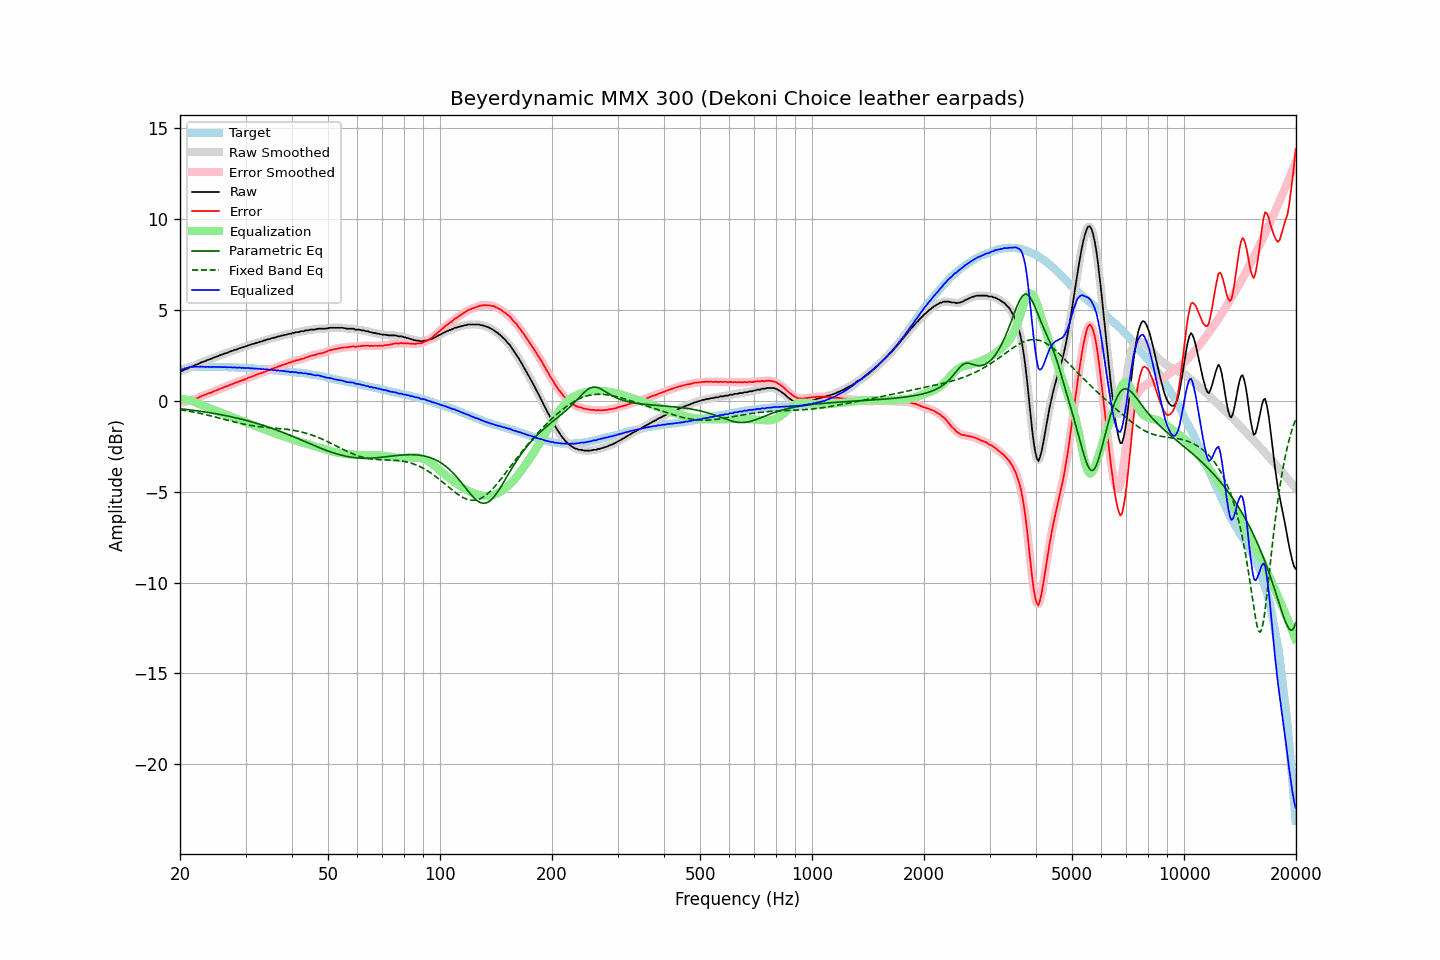

The data file committed next to this chart (first rows):
frequency, raw, error, smoothed, error_smoothed, equalization, parametric_eq, fixed_band_eq, equalized_raw, equalized_smoothed, target
20.00, 1.62, -0.06, 1.61, -0.07, 0.09, -0.45, -0.50, 1.71, 1.70, 1.69
20.20, 1.62, -0.09, 1.64, -0.08, 0.08, -0.46, -0.52, 1.70, 1.72, 1.72
20.40, 1.65, -0.09, 1.66, -0.08, 0.07, -0.47, -0.53, 1.73, 1.74, 1.75
20.61, 1.71, -0.05, 1.70, -0.07, 0.06, -0.48, -0.55, 1.77, 1.76, 1.77
20.81, 1.74, -0.05, 1.74, -0.05, 0.05, -0.49, -0.56, 1.79, 1.79, 1.80
21.02, 1.77, -0.05, 1.79, -0.03, 0.03, -0.50, -0.58, 1.80, 1.82, 1.83
21.23, 1.83, -0.00, 1.82, -0.02, 0.01, -0.51, -0.59, 1.84, 1.83, 1.83
21.44, 1.86, 0.02, 1.86, 0.01, -0.01, -0.52, -0.61, 1.85, 1.85, 1.84
21.66, 1.89, 0.04, 1.90, 0.05, -0.04, -0.53, -0.62, 1.85, 1.86, 1.85
21.87, 1.93, 0.08, 1.93, 0.07, -0.08, -0.54, -0.64, 1.86, 1.86, 1.85
22.09, 1.97, 0.11, 1.97, 0.11, -0.11, -0.56, -0.66, 1.86, 1.86, 1.86
22.31, 2.00, 0.14, 2.01, 0.14, -0.15, -0.57, -0.68, 1.86, 1.86, 1.86
22.54, 2.04, 0.18, 2.05, 0.18, -0.18, -0.58, -0.70, 1.86, 1.86, 1.86
22.76, 2.09, 0.23, 2.09, 0.23, -0.22, -0.59, -0.71, 1.87, 1.86, 1.86
22.99, 2.12, 0.27, 2.12, 0.26, -0.26, -0.61, -0.73, 1.86, 1.86, 1.85
23.22, 2.15, 0.30, 2.16, 0.30, -0.30, -0.62, -0.75, 1.86, 1.86, 1.85
23.45, 2.18, 0.33, 2.19, 0.34, -0.33, -0.63, -0.77, 1.85, 1.86, 1.85
23.69, 2.23, 0.38, 2.22, 0.37, -0.37, -0.65, -0.79, 1.86, 1.85, 1.85
23.92, 2.25, 0.40, 2.25, 0.40, -0.40, -0.66, -0.82, 1.85, 1.85, 1.85
24.16, 2.28, 0.42, 2.29, 0.43, -0.44, -0.67, -0.84, 1.85, 1.85, 1.86
24.40, 2.32, 0.46, 2.32, 0.47, -0.47, -0.69, -0.86, 1.85, 1.85, 1.86
24.65, 2.36, 0.51, 2.36, 0.50, -0.50, -0.70, -0.88, 1.86, 1.85, 1.85
24.89, 2.39, 0.54, 2.39, 0.54, -0.54, -0.72, -0.90, 1.85, 1.85, 1.85
25.14, 2.42, 0.57, 2.43, 0.58, -0.58, -0.74, -0.93, 1.85, 1.85, 1.85
25.39, 2.46, 0.61, 2.46, 0.61, -0.61, -0.75, -0.95, 1.85, 1.85, 1.85
25.65, 2.49, 0.64, 2.49, 0.65, -0.65, -0.77, -0.97, 1.84, 1.84, 1.85
25.91, 2.52, 0.68, 2.53, 0.69, -0.68, -0.78, -1.00, 1.84, 1.84, 1.84
26.16, 2.55, 0.72, 2.56, 0.72, -0.72, -0.80, -1.02, 1.84, 1.84, 1.84
26.43, 2.60, 0.77, 2.59, 0.75, -0.75, -0.82, -1.04, 1.85, 1.84, 1.84
26.69, 2.61, 0.78, 2.62, 0.79, -0.79, -0.84, -1.07, 1.83, 1.84, 1.84
26.96, 2.65, 0.82, 2.66, 0.82, -0.82, -0.86, -1.09, 1.83, 1.83, 1.83
27.23, 2.69, 0.86, 2.68, 0.85, -0.86, -0.87, -1.11, 1.84, 1.83, 1.83
27.50, 2.72, 0.89, 2.72, 0.89, -0.89, -0.89, -1.14, 1.83, 1.83, 1.83
27.77, 2.74, 0.92, 2.75, 0.93, -0.93, -0.91, -1.16, 1.82, 1.83, 1.82
28.05, 2.79, 0.97, 2.78, 0.96, -0.96, -0.93, -1.18, 1.83, 1.82, 1.82
28.33, 2.80, 0.99, 2.81, 1.00, -0.99, -0.95, -1.20, 1.81, 1.82, 1.81
28.62, 2.83, 1.02, 2.84, 1.03, -1.03, -0.97, -1.22, 1.80, 1.81, 1.81
28.90, 2.88, 1.07, 2.87, 1.06, -1.06, -0.99, -1.24, 1.82, 1.81, 1.81
29.19, 2.89, 1.09, 2.90, 1.10, -1.09, -1.02, -1.26, 1.80, 1.81, 1.80
29.48, 2.93, 1.13, 2.93, 1.13, -1.13, -1.04, -1.28, 1.80, 1.80, 1.81
29.78, 2.95, 1.16, 2.95, 1.16, -1.16, -1.06, -1.30, 1.79, 1.79, 1.80
30.08, 2.98, 1.19, 2.99, 1.19, -1.20, -1.08, -1.32, 1.79, 1.79, 1.80
30.38, 3.02, 1.24, 3.02, 1.23, -1.23, -1.11, -1.34, 1.79, 1.79, 1.78
30.68, 3.05, 1.27, 3.05, 1.27, -1.26, -1.13, -1.35, 1.79, 1.79, 1.78
30.99, 3.07, 1.30, 3.08, 1.30, -1.30, -1.16, -1.37, 1.77, 1.78, 1.77
31.30, 3.11, 1.34, 3.10, 1.33, -1.33, -1.18, -1.38, 1.78, 1.77, 1.77
31.61, 3.12, 1.35, 3.13, 1.37, -1.37, -1.21, -1.39, 1.76, 1.76, 1.77
31.93, 3.16, 1.40, 3.16, 1.40, -1.40, -1.23, -1.41, 1.76, 1.76, 1.76
32.24, 3.18, 1.44, 3.19, 1.43, -1.43, -1.26, -1.42, 1.75, 1.75, 1.75
32.57, 3.21, 1.47, 3.21, 1.47, -1.46, -1.29, -1.43, 1.75, 1.75, 1.75
32.89, 3.24, 1.50, 3.24, 1.50, -1.50, -1.31, -1.44, 1.75, 1.74, 1.74
33.22, 3.25, 1.52, 3.26, 1.53, -1.53, -1.34, -1.45, 1.72, 1.73, 1.73
33.55, 3.30, 1.57, 3.29, 1.56, -1.56, -1.37, -1.46, 1.74, 1.73, 1.73
33.89, 3.31, 1.59, 3.32, 1.60, -1.60, -1.40, -1.46, 1.71, 1.72, 1.72
34.23, 3.35, 1.63, 3.35, 1.63, -1.63, -1.43, -1.47, 1.72, 1.72, 1.72
34.57, 3.37, 1.67, 3.37, 1.67, -1.67, -1.46, -1.48, 1.71, 1.71, 1.71
34.92, 3.39, 1.70, 3.40, 1.70, -1.70, -1.49, -1.49, 1.69, 1.70, 1.69
35.27, 3.43, 1.74, 3.42, 1.74, -1.73, -1.52, -1.50, 1.70, 1.69, 1.69
35.62, 3.44, 1.76, 3.44, 1.76, -1.77, -1.55, -1.50, 1.68, 1.68, 1.68
35.97, 3.47, 1.80, 3.47, 1.80, -1.80, -1.58, -1.51, 1.67, 1.67, 1.67
... 635 more rows
